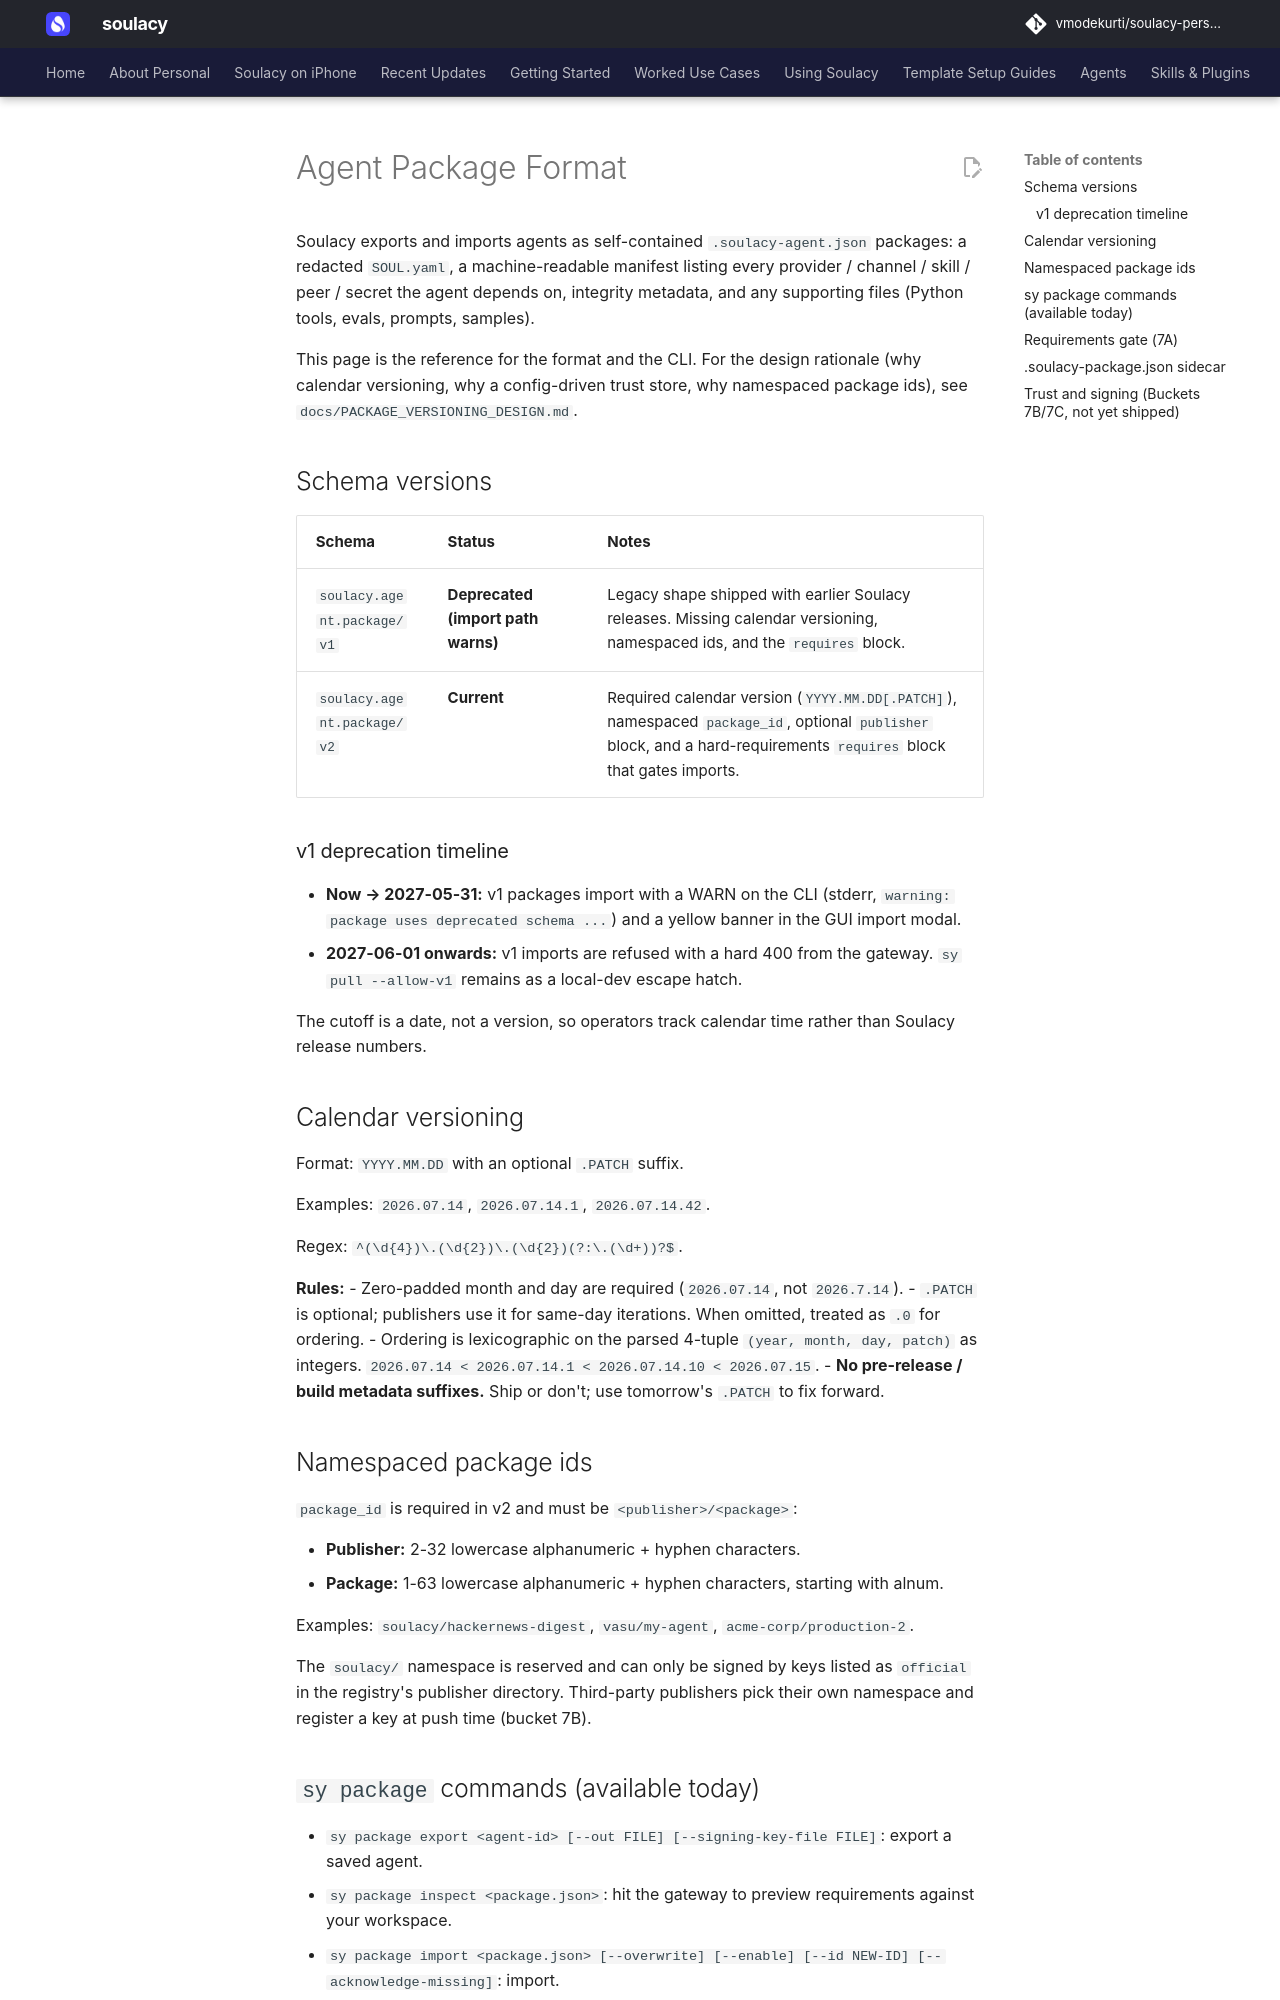

repository: vmodekurti/soulacy-personal · page: packaging/index.html · generator: mkdocs

# Agent Package Format

Soulacy exports and imports agents as self-contained `.soulacy-agent.json`
packages: a redacted `SOUL.yaml`, a machine-readable manifest listing every
provider / channel / skill / peer / secret the agent depends on, integrity
metadata, and any supporting files (Python tools, evals, prompts, samples).

This page is the reference for the format and the CLI. For the design
rationale (why calendar versioning, why a config-driven trust store, why
namespaced package ids), see `docs/PACKAGE_VERSIONING_DESIGN.md`.

## Schema versions

| Schema | Status | Notes |
|---|---|---|
| `soulacy.agent.package/v1` | **Deprecated (import path warns)** | Legacy shape shipped with earlier Soulacy releases. Missing calendar versioning, namespaced ids, and the `requires` block. |
| `soulacy.agent.package/v2` | **Current** | Required calendar version (`YYYY.MM.DD[.PATCH]`), namespaced `package_id`, optional `publisher` block, and a hard-requirements `requires` block that gates imports. |

### v1 deprecation timeline

- **Now → 2027-05-31:** v1 packages import with a WARN on the CLI (stderr,
  `warning: package uses deprecated schema ...`) and a yellow banner in the
  GUI import modal.
- **2027-06-01 onwards:** v1 imports are refused with a hard 400 from the
  gateway. `sy pull --allow-v1` remains as a local-dev escape hatch.

The cutoff is a date, not a version, so operators track calendar time rather
than Soulacy release numbers.

## Calendar versioning

Format: `YYYY.MM.DD` with an optional `.PATCH` suffix.

Examples: `2026.07.14`, `2026.07.14.1`, `2026.07.14.42`.

Regex: `^(\d{4})\.(\d{2})\.(\d{2})(?:\.(\d+))?$`.

**Rules:**
- Zero-padded month and day are required (`2026.07.14`, not `2026.7.14`).
- `.PATCH` is optional; publishers use it for same-day iterations. When
  omitted, treated as `.0` for ordering.
- Ordering is lexicographic on the parsed 4-tuple `(year, month, day, patch)`
  as integers. `2026.07.14 < 2026.07.14.1 < 2026.07.14.10 < 2026.07.15`.
- **No pre-release / build metadata suffixes.** Ship or don't; use tomorrow's
  `.PATCH` to fix forward.

## Namespaced package ids

`package_id` is required in v2 and must be `<publisher>/<package>`:

- **Publisher:** 2-32 lowercase alphanumeric + hyphen characters.
- **Package:** 1-63 lowercase alphanumeric + hyphen characters, starting with alnum.

Examples: `soulacy/hackernews-digest`, `vasu/my-agent`, `acme-corp/production-2`.

The `soulacy/` namespace is reserved and can only be signed by keys listed as
`official` in the registry's publisher directory. Third-party publishers pick
their own namespace and register a key at push time (bucket 7B).
